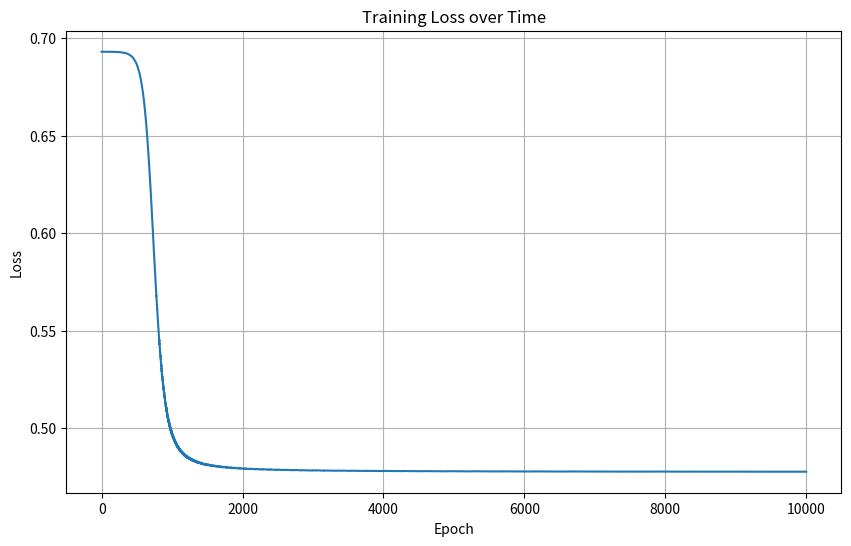

Source code (Python):
# Import required libraries
import numpy as np
from typing import List, Tuple, Optional
import matplotlib.pyplot as plt

# Set random seed for reproducibility
np.random.seed(42)

class Activation:
    """Base class for activation functions"""
    
    @staticmethod
    def forward(x: np.ndarray) -> np.ndarray:
        raise NotImplementedError
        
    @staticmethod
    def backward(x: np.ndarray) -> np.ndarray:
        raise NotImplementedError

class ReLU(Activation):
    """Rectified Linear Unit activation function"""
    
    @staticmethod
    def forward(x: np.ndarray) -> np.ndarray:
        return np.maximum(0, x)
    
    @staticmethod
    def backward(x: np.ndarray) -> np.ndarray:
        return np.where(x > 0, 1, 0)

class Sigmoid(Activation):
    """Sigmoid activation function"""
    
    @staticmethod
    def forward(x: np.ndarray) -> np.ndarray:
        return 1 / (1 + np.exp(-x))
    
    @staticmethod
    def backward(x: np.ndarray) -> np.ndarray:
        s = Sigmoid.forward(x)
        return s * (1 - s)

class Layer:
    """Neural network layer implementation"""
    
    def __init__(self, input_size: int, output_size: int, activation: Activation):
        self.weights = np.random.randn(input_size, output_size) * 0.01
        self.bias = np.zeros((1, output_size))
        self.activation = activation
        
        # Cache for backpropagation
        self.input = None
        self.output = None
        self.activation_input = None
        
    def forward(self, x: np.ndarray) -> np.ndarray:
        """Forward pass through the layer"""
        self.input = x
        self.activation_input = x @ self.weights + self.bias
        self.output = self.activation.forward(self.activation_input)
        return self.output
    
    def backward(self, grad_output: np.ndarray) -> Tuple[np.ndarray, np.ndarray, np.ndarray]:
        """Backward pass through the layer"""
        # Gradient of activation
        grad_activation = grad_output * self.activation.backward(self.activation_input)
        
        # Gradients of weights and bias
        grad_weights = self.input.T @ grad_activation
        grad_bias = np.sum(grad_activation, axis=0, keepdims=True)
        
        # Gradient for next layer
        grad_input = grad_activation @ self.weights.T
        
        return grad_input, grad_weights, grad_bias

class NeuralNetwork:
    """Simple neural network implementation"""
    
    def __init__(self, layer_sizes: List[int], activations: List[Activation]):
        assert len(layer_sizes) >= 2, "Need at least input and output layers"
        assert len(layer_sizes) - 1 == len(activations), "Need activation for each layer except input"
        
        self.layers = []
        for i in range(len(layer_sizes) - 1):
            layer = Layer(layer_sizes[i], layer_sizes[i + 1], activations[i])
            self.layers.append(layer)
    
    def forward(self, x: np.ndarray) -> np.ndarray:
        """Forward pass through the network"""
        current_input = x
        for layer in self.layers:
            current_input = layer.forward(current_input)
        return current_input
    
    def backward(self, grad_output: np.ndarray, learning_rate: float = 0.01):
        """Backward pass through the network"""
        current_gradient = grad_output
        for layer in reversed(self.layers):
            grad_input, grad_weights, grad_bias = layer.backward(current_gradient)
            # Update weights and biases
            layer.weights -= learning_rate * grad_weights
            layer.bias -= learning_rate * grad_bias
            current_gradient = grad_input

# Generate a simple dataset: XOR problem
X = np.array([[0, 0], [0, 1], [1, 0], [1, 1]])
y = np.array([[0], [1], [1], [0]])

# Create a neural network with one hidden layer
network = NeuralNetwork(
    layer_sizes=[2, 4, 1],  # Input layer: 2, Hidden layer: 4, Output layer: 1
    activations=[ReLU(), Sigmoid()]  # ReLU for hidden layer, Sigmoid for output
)

# Training loop
epochs = 10000
learning_rate = 0.1
losses = []

for epoch in range(epochs):
    # Forward pass
    output = network.forward(X)
    
    # Compute loss (binary cross-entropy)
    loss = -np.mean(y * np.log(output + 1e-15) + (1 - y) * np.log(1 - output + 1e-15))
    losses.append(loss)
    
    # Compute gradient of loss with respect to output
    grad_output = -(y / (output + 1e-15) - (1 - y) / (1 - output + 1e-15)) / len(X)
    
    # Backward pass
    network.backward(grad_output, learning_rate)
    
    # Print progress every 1000 epochs
    if epoch % 1000 == 0:
        print(f"Epoch {epoch}, Loss: {loss:.4f}")

# Plot the learning curve
plt.figure(figsize=(10, 6))
plt.plot(losses)
plt.title('Training Loss over Time')
plt.xlabel('Epoch')
plt.ylabel('Loss')
plt.grid(True)
plt.show()

# Test the network
predictions = network.forward(X)
print("\nFinal predictions:")
print("Input -> Output (Expected)")
for x_i, y_i, pred in zip(X, y, predictions):
    print(f"{x_i} -> {pred[0]:.4f} ({y_i[0]})")
